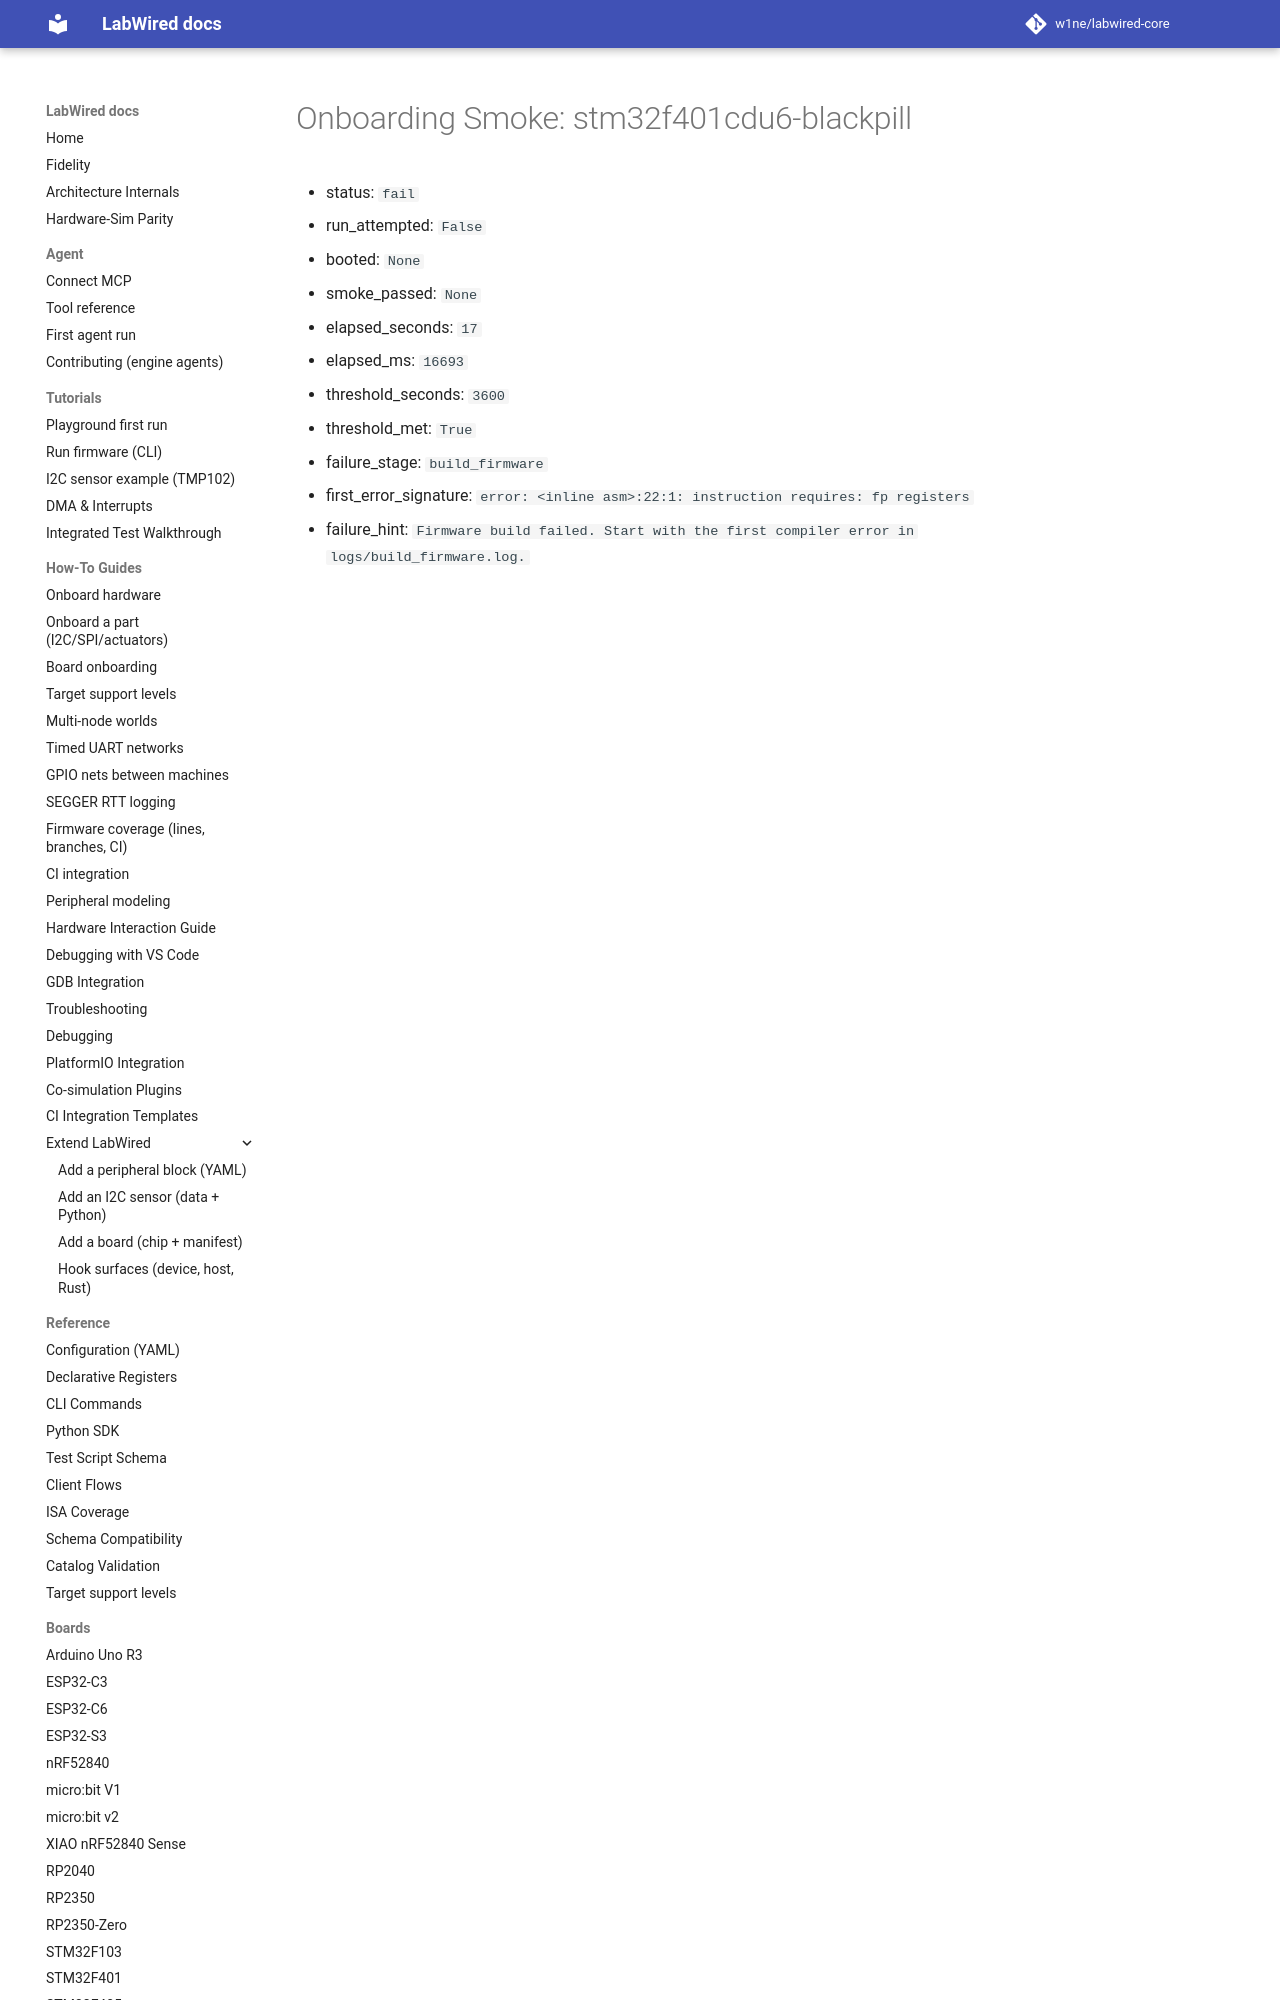

repository: CrispStrobe/labwired-core · page: coverage/renode-onboarding/attempt-history/stm32f401cdu6-blackpill/2026-11-12-m4f-fpu-soft-float-build-failure/onboarding-summary/index.html · generator: mkdocs

# Onboarding Smoke: stm32f401cdu6-blackpill

- status: `fail`
- run_attempted: `False`
- booted: `None`
- smoke_passed: `None`
- elapsed_seconds: `17`
- elapsed_ms: `16693`
- threshold_seconds: `3600`
-
